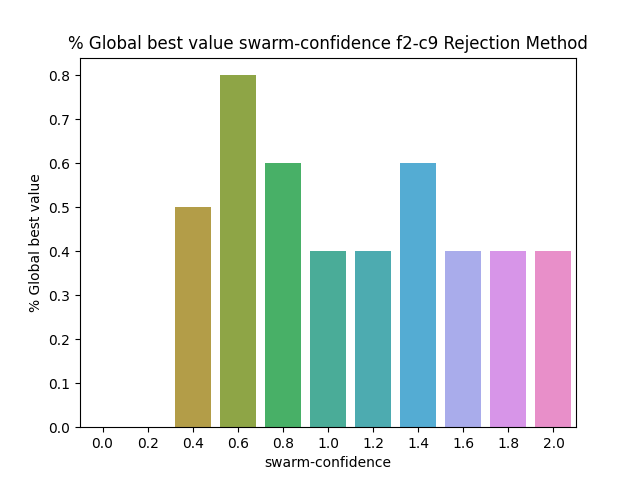

The data file committed next to this chart (first rows):
BehaviorSpace results (NetLogo 6.3.0)
PSO_NL_Template.nlogo
swarm-confidence-f2-c9-rejection
12/31/2022 16:58:06:368 +0100
min-pxcor, max-pxcor, min-pycor, max-pycor
-100, 100, -100, 100
[run number], trails-mode, particle-inertia, path-to-load, swarm-confidence, highlight-mode, penalty, constraint_handling_method, Constraint, fitness_function, Constraints, path-to-save, population-size, personal-confidence, particle-speed-limit, [step], global-best-val, iterations
8, None, 0.5, filename.txt, 0, Best found, 0.5, Rejection Method, Constraint 9, F2 Schwefel Function, true, filename.txt, 50, 1, 10, 600, 0.9846, 600
2, None, 0.5, filename.txt, 0, Best found, 0.5, Rejection Method, Constraint 9, F2 Schwefel Function, true, filename.txt, 50, 1, 10, 600, 0.8941, 600
3, None, 0.5, filename.txt, 0, Best found, 0.5, Rejection Method, Constraint 9, F2 Schwefel Function, true, filename.txt, 50, 1, 10, 600, 0.9146, 600
1, None, 0.5, filename.txt, 0, Best found, 0.5, Rejection Method, Constraint 9, F2 Schwefel Function, true, filename.txt, 50, 1, 10, 600, 0.9156, 600
7, None, 0.5, filename.txt, 0, Best found, 0.5, Rejection Method, Constraint 9, F2 Schwefel Function, true, filename.txt, 50, 1, 10, 600, 0.9436, 600
5, None, 0.5, filename.txt, 0, Best found, 0.5, Rejection Method, Constraint 9, F2 Schwefel Function, true, filename.txt, 50, 1, 10, 600, 0.9105, 600
4, None, 0.5, filename.txt, 0, Best found, 0.5, Rejection Method, Constraint 9, F2 Schwefel Function, true, filename.txt, 50, 1, 10, 600, 0.9043, 600
6, None, 0.5, filename.txt, 0, Best found, 0.5, Rejection Method, Constraint 9, F2 Schwefel Function, true, filename.txt, 50, 1, 10, 600, 0.9428, 600
9, None, 0.5, filename.txt, 0, Best found, 0.5, Rejection Method, Constraint 9, F2 Schwefel Function, true, filename.txt, 50, 1, 10, 600, 0.9576, 600
12, None, 0.5, filename.txt, 0.2, Best found, 0.5, Rejection Method, Constraint 9, F2 Schwefel Function, true, filename.txt, 50, 1, 10, 600, 0.9865, 600
11, None, 0.5, filename.txt, 0.2, Best found, 0.5, Rejection Method, Constraint 9, F2 Schwefel Function, true, filename.txt, 50, 1, 10, 600, 0.9773, 600
13, None, 0.5, filename.txt, 0.2, Best found, 0.5, Rejection Method, Constraint 9, F2 Schwefel Function, true, filename.txt, 50, 1, 10, 600, 0.9431, 600
15, None, 0.5, filename.txt, 0.2, Best found, 0.5, Rejection Method, Constraint 9, F2 Schwefel Function, true, filename.txt, 50, 1, 10, 600, 0.953, 600
14, None, 0.5, filename.txt, 0.2, Best found, 0.5, Rejection Method, Constraint 9, F2 Schwefel Function, true, filename.txt, 50, 1, 10, 600, 0.9163, 600
16, None, 0.5, filename.txt, 0.2, Best found, 0.5, Rejection Method, Constraint 9, F2 Schwefel Function, true, filename.txt, 50, 1, 10, 600, 0.9903, 600
10, None, 0.5, filename.txt, 0, Best found, 0.5, Rejection Method, Constraint 9, F2 Schwefel Function, true, filename.txt, 50, 1, 10, 600, 0.897, 600
18, None, 0.5, filename.txt, 0.2, Best found, 0.5, Rejection Method, Constraint 9, F2 Schwefel Function, true, filename.txt, 50, 1, 10, 600, 0.9699, 600
17, None, 0.5, filename.txt, 0.2, Best found, 0.5, Rejection Method, Constraint 9, F2 Schwefel Function, true, filename.txt, 50, 1, 10, 600, 0.95, 600
21, None, 0.5, filename.txt, 0.4, Best found, 0.5, Rejection Method, Constraint 9, F2 Schwefel Function, true, filename.txt, 50, 1, 10, 7, 1, 8
22, None, 0.5, filename.txt, 0.4, Best found, 0.5, Rejection Method, Constraint 9, F2 Schwefel Function, true, filename.txt, 50, 1, 10, 6, 1, 7
19, None, 0.5, filename.txt, 0.2, Best found, 0.5, Rejection Method, Constraint 9, F2 Schwefel Function, true, filename.txt, 50, 1, 10, 600, 0.967, 600
20, None, 0.5, filename.txt, 0.2, Best found, 0.5, Rejection Method, Constraint 9, F2 Schwefel Function, true, filename.txt, 50, 1, 10, 600, 0.9663, 600
23, None, 0.5, filename.txt, 0.4, Best found, 0.5, Rejection Method, Constraint 9, F2 Schwefel Function, true, filename.txt, 50, 1, 10, 600, 0.9961, 600
25, None, 0.5, filename.txt, 0.4, Best found, 0.5, Rejection Method, Constraint 9, F2 Schwefel Function, true, filename.txt, 50, 1, 10, 12, 1, 13
24, None, 0.5, filename.txt, 0.4, Best found, 0.5, Rejection Method, Constraint 9, F2 Schwefel Function, true, filename.txt, 50, 1, 10, 600, 0.9828, 600
27, None, 0.5, filename.txt, 0.4, Best found, 0.5, Rejection Method, Constraint 9, F2 Schwefel Function, true, filename.txt, 50, 1, 10, 7, 1, 8
26, None, 0.5, filename.txt, 0.4, Best found, 0.5, Rejection Method, Constraint 9, F2 Schwefel Function, true, filename.txt, 50, 1, 10, 600, 0.9425, 600
30, None, 0.5, filename.txt, 0.4, Best found, 0.5, Rejection Method, Constraint 9, F2 Schwefel Function, true, filename.txt, 50, 1, 10, 8, 1, 9
28, None, 0.5, filename.txt, 0.4, Best found, 0.5, Rejection Method, Constraint 9, F2 Schwefel Function, true, filename.txt, 50, 1, 10, 600, 0.9942, 600
32, None, 0.5, filename.txt, 0.6, Best found, 0.5, Rejection Method, Constraint 9, F2 Schwefel Function, true, filename.txt, 50, 1, 10, 4, 1, 5
31, None, 0.5, filename.txt, 0.6, Best found, 0.5, Rejection Method, Constraint 9, F2 Schwefel Function, true, filename.txt, 50, 1, 10, 14, 1, 15
29, None, 0.5, filename.txt, 0.4, Best found, 0.5, Rejection Method, Constraint 9, F2 Schwefel Function, true, filename.txt, 50, 1, 10, 600, 0.9903, 600
33, None, 0.5, filename.txt, 0.6, Best found, 0.5, Rejection Method, Constraint 9, F2 Schwefel Function, true, filename.txt, 50, 1, 10, 1, 1, 2
34, None, 0.5, filename.txt, 0.6, Best found, 0.5, Rejection Method, Constraint 9, F2 Schwefel Function, true, filename.txt, 50, 1, 10, 5, 1, 6
35, None, 0.5, filename.txt, 0.6, Best found, 0.5, Rejection Method, Constraint 9, F2 Schwefel Function, true, filename.txt, 50, 1, 10, 5, 1, 6
36, None, 0.5, filename.txt, 0.6, Best found, 0.5, Rejection Method, Constraint 9, F2 Schwefel Function, true, filename.txt, 50, 1, 10, 1, 1, 2
37, None, 0.5, filename.txt, 0.6, Best found, 0.5, Rejection Method, Constraint 9, F2 Schwefel Function, true, filename.txt, 50, 1, 10, 7, 1, 8
40, None, 0.5, filename.txt, 0.6, Best found, 0.5, Rejection Method, Constraint 9, F2 Schwefel Function, true, filename.txt, 50, 1, 10, 7, 1, 8
38, None, 0.5, filename.txt, 0.6, Best found, 0.5, Rejection Method, Constraint 9, F2 Schwefel Function, true, filename.txt, 50, 1, 10, 600, 0.9945, 600
41, None, 0.5, filename.txt, 0.8, Best found, 0.5, Rejection Method, Constraint 9, F2 Schwefel Function, true, filename.txt, 50, 1, 10, 3, 1, 4
39, None, 0.5, filename.txt, 0.6, Best found, 0.5, Rejection Method, Constraint 9, F2 Schwefel Function, true, filename.txt, 50, 1, 10, 600, 0.9945, 600
42, None, 0.5, filename.txt, 0.8, Best found, 0.5, Rejection Method, Constraint 9, F2 Schwefel Function, true, filename.txt, 50, 1, 10, 1, 1, 2
43, None, 0.5, filename.txt, 0.8, Best found, 0.5, Rejection Method, Constraint 9, F2 Schwefel Function, true, filename.txt, 50, 1, 10, 600, 0.9772, 600
44, None, 0.5, filename.txt, 0.8, Best found, 0.5, Rejection Method, Constraint 9, F2 Schwefel Function, true, filename.txt, 50, 1, 10, 4, 1, 5
47, None, 0.5, filename.txt, 0.8, Best found, 0.5, Rejection Method, Constraint 9, F2 Schwefel Function, true, filename.txt, 50, 1, 10, 6, 1, 7
45, None, 0.5, filename.txt, 0.8, Best found, 0.5, Rejection Method, Constraint 9, F2 Schwefel Function, true, filename.txt, 50, 1, 10, 4, 1, 5
49, None, 0.5, filename.txt, 0.8, Best found, 0.5, Rejection Method, Constraint 9, F2 Schwefel Function, true, filename.txt, 50, 1, 10, 35, 1, 36
46, None, 0.5, filename.txt, 0.8, Best found, 0.5, Rejection Method, Constraint 9, F2 Schwefel Function, true, filename.txt, 50, 1, 10, 600, 0.9809, 600
48, None, 0.5, filename.txt, 0.8, Best found, 0.5, Rejection Method, Constraint 9, F2 Schwefel Function, true, filename.txt, 50, 1, 10, 600, 0.9922, 600
50, None, 0.5, filename.txt, 0.8, Best found, 0.5, Rejection Method, Constraint 9, F2 Schwefel Function, true, filename.txt, 50, 1, 10, 600, 0.9646, 600
53, None, 0.5, filename.txt, 1, Best found, 0.5, Rejection Method, Constraint 9, F2 Schwefel Function, true, filename.txt, 50, 1, 10, 3, 1, 4
54, None, 0.5, filename.txt, 1, Best found, 0.5, Rejection Method, Constraint 9, F2 Schwefel Function, true, filename.txt, 50, 1, 10, 8, 1, 9
51, None, 0.5, filename.txt, 1, Best found, 0.5, Rejection Method, Constraint 9, F2 Schwefel Function, true, filename.txt, 50, 1, 10, 600, 0.9663, 600
52, None, 0.5, filename.txt, 1, Best found, 0.5, Rejection Method, Constraint 9, F2 Schwefel Function, true, filename.txt, 50, 1, 10, 600, 0.998, 600
... 56 more rows
